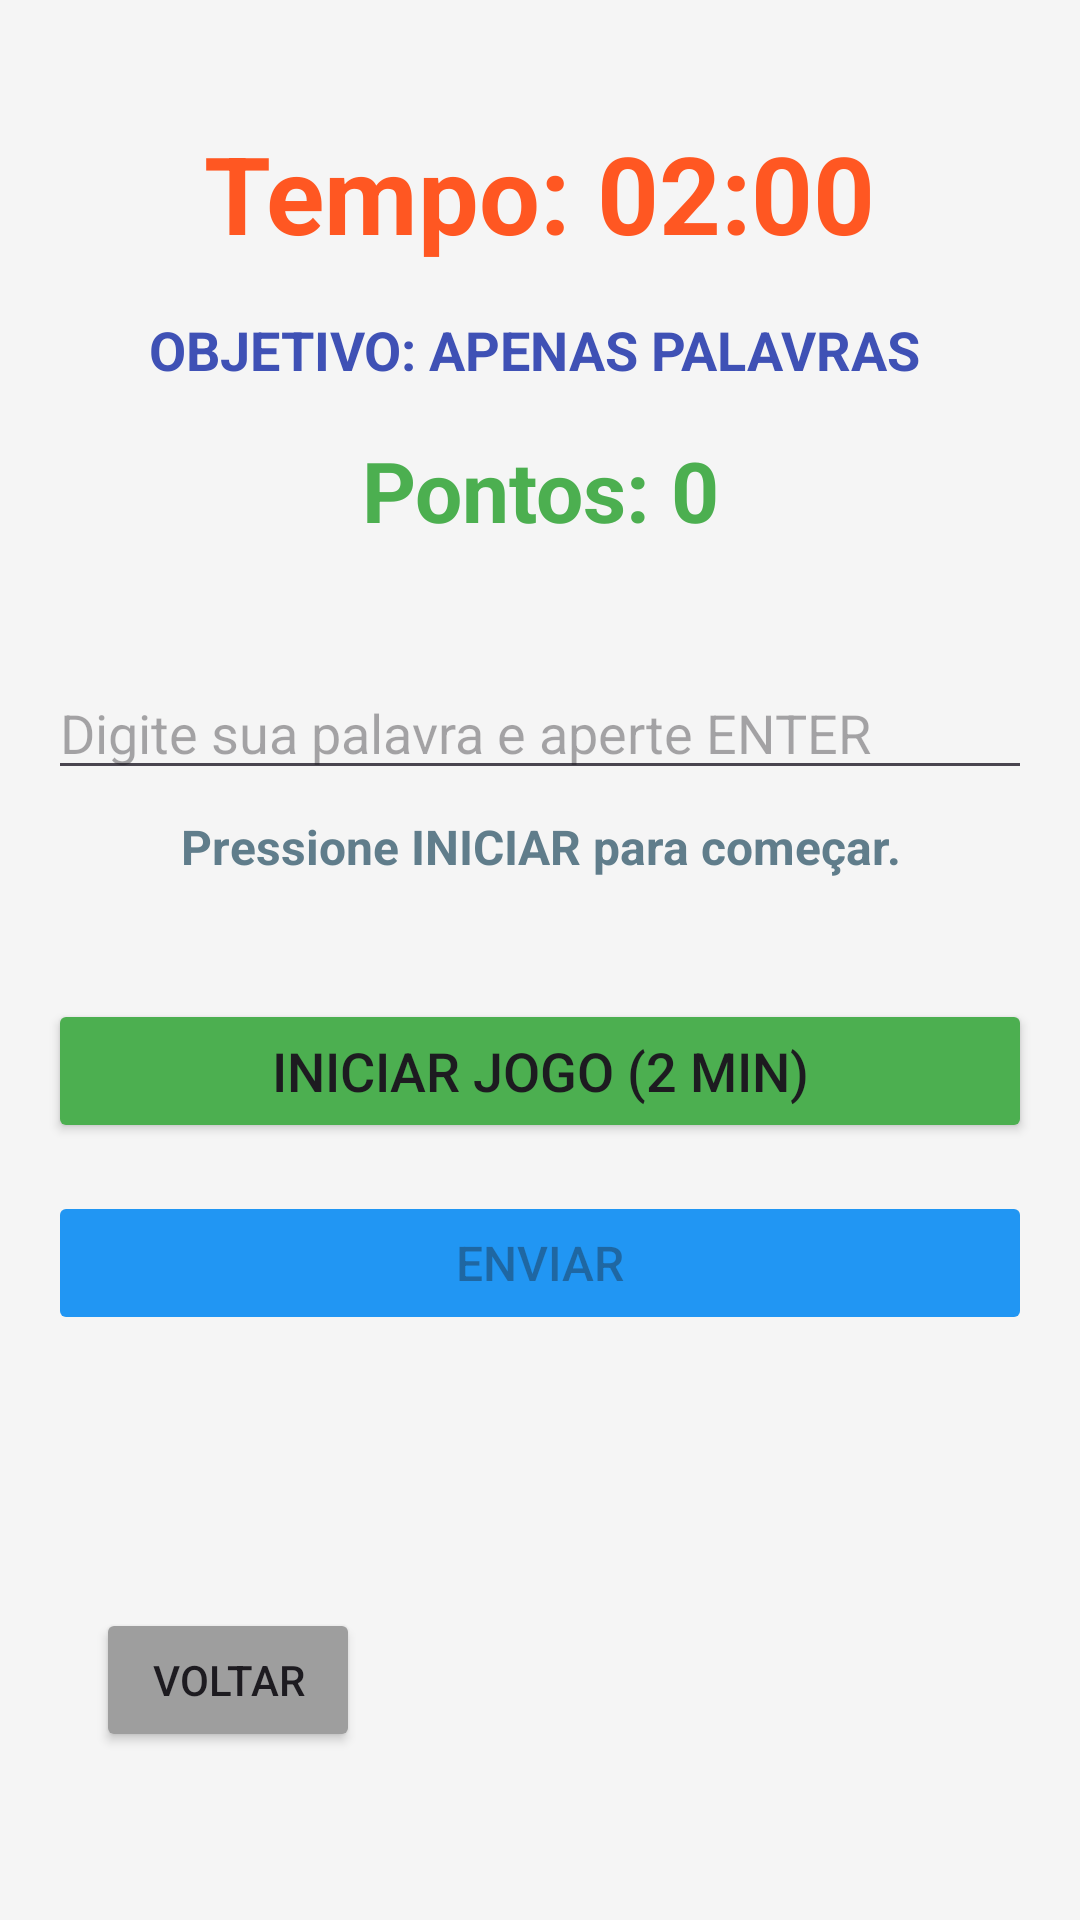

Reconstruct the res/layout file that produces this screen, plus the resources it refers to.
<!-- AndroidManifest.xml: application theme Theme.Projetodesafiocomputacional -->
<!-- res/layout/activity_monossilaba.xml -->
<androidx.constraintlayout.widget.ConstraintLayout xmlns:android="http://schemas.android.com/apk/res/android"
    xmlns:app="http://schemas.android.com/apk/res-auto"
    xmlns:tools="http://schemas.android.com/tools"
    android:layout_width="match_parent"
    android:layout_height="match_parent"
    android:padding="16dp"
    android:background="#F5F5F5"
    tools:context=".MonossilabaActivity">

    
    <TextView
        android:id="@+id/txtTimer"
        android:layout_width="wrap_content"
        android:layout_height="wrap_content"
        android:text="Tempo: 02:00"
        android:textSize="36sp"
        android:textColor="#FF5722"
        android:textStyle="bold"
        app:layout_constraintTop_toTopOf="parent"
        app:layout_constraintStart_toStartOf="parent"
        app:layout_constraintEnd_toEndOf="parent"
        android:layout_marginTop="24dp" />

    
    <TextView
        android:id="@+id/txtSyllabicTarget"
        android:layout_width="0dp"
        android:layout_height="wrap_content"
        android:layout_marginTop="16dp"
        android:gravity="center"
        android:text="OBJETIVO: APENAS PALAVRAS "
        android:textColor="#3F51B5"
        android:textSize="18sp"
        android:textStyle="bold"
        app:layout_constraintEnd_toEndOf="parent"
        app:layout_constraintStart_toStartOf="parent"
        app:layout_constraintTop_toBottomOf="@+id/txtTimer" />

    
    <TextView
        android:id="@+id/txtScore"
        android:layout_width="0dp"
        android:layout_height="wrap_content"
        android:layout_marginTop="16dp"
        android:gravity="center"
        android:text="Pontos: 0"
        android:textColor="#4CAF50"
        android:textSize="28sp"
        android:textStyle="bold"
        app:layout_constraintEnd_toEndOf="parent"
        app:layout_constraintStart_toStartOf="parent"
        app:layout_constraintTop_toBottomOf="@+id/txtSyllabicTarget" />

    
    <EditText
        android:id="@+id/editWordInput"
        android:layout_width="0dp"
        android:layout_height="wrap_content"
        android:layout_marginTop="40dp"
        android:hint="Digite sua palavra e aperte ENTER"
        android:imeOptions="actionDone"
        android:inputType="textNoSuggestions|textCapWords"
        android:maxLines="1"
        android:textSize="18sp"
        android:textColor="#000000"
        app:layout_constraintEnd_toEndOf="parent"
        app:layout_constraintStart_toStartOf="parent"
        app:layout_constraintTop_toBottomOf="@+id/txtScore" />

    
    <TextView
        android:id="@+id/txtFeedback"
        android:layout_width="0dp"
        android:layout_height="wrap_content"
        android:layout_marginTop="8dp"
        android:gravity="center"
        android:text="Pressione INICIAR para começar."
        android:textColor="#607D8B"
        android:textSize="16sp"
        android:textStyle="bold"
        app:layout_constraintEnd_toEndOf="parent"
        app:layout_constraintStart_toStartOf="parent"
        app:layout_constraintTop_toBottomOf="@+id/editWordInput" />


    
    <Button
        android:id="@+id/btnStart"
        android:layout_width="0dp"
        android:layout_height="wrap_content"
        android:text="INICIAR JOGO (2 MIN)"
        android:textSize="18sp"
        android:layout_marginTop="40dp"
        android:backgroundTint="#4CAF50"
        app:layout_constraintEnd_toEndOf="parent"
        app:layout_constraintStart_toStartOf="parent"
        app:layout_constraintTop_toBottomOf="@+id/txtFeedback" />

    <Button
        android:id="@+id/btnSubmit"
        android:layout_width="0dp"
        android:layout_height="wrap_content"
        android:text="ENVIAR"
        android:textSize="16sp"
        android:enabled="false"
        android:backgroundTint="#2196F3"
        android:layout_marginTop="16dp"
        app:layout_constraintEnd_toEndOf="parent"
        app:layout_constraintStart_toStartOf="parent"
        app:layout_constraintTop_toBottomOf="@+id/btnStart"/>


    
    <Button
        android:id="@+id/btnVoltarMenu"
        android:layout_width="wrap_content"
        android:layout_height="wrap_content"
        android:text="VOLTAR"
        android:backgroundTint="#9E9E9E"
        app:layout_constraintBottom_toBottomOf="parent"
        app:layout_constraintStart_toStartOf="parent"
        android:layout_marginBottom="40dp"
        android:layout_marginStart="16dp" />

</androidx.constraintlayout.widget.ConstraintLayout>
<!-- resources referenced by this layout -->
<resources>
  <style name="Theme.Projetodesafiocomputacional" parent="Base.Theme.Projetodesafiocomputacional" />
  <style name="Base.Theme.Projetodesafiocomputacional" parent="Theme.Material3.DayNight.NoActionBar">
          
          
      </style>
</resources>
